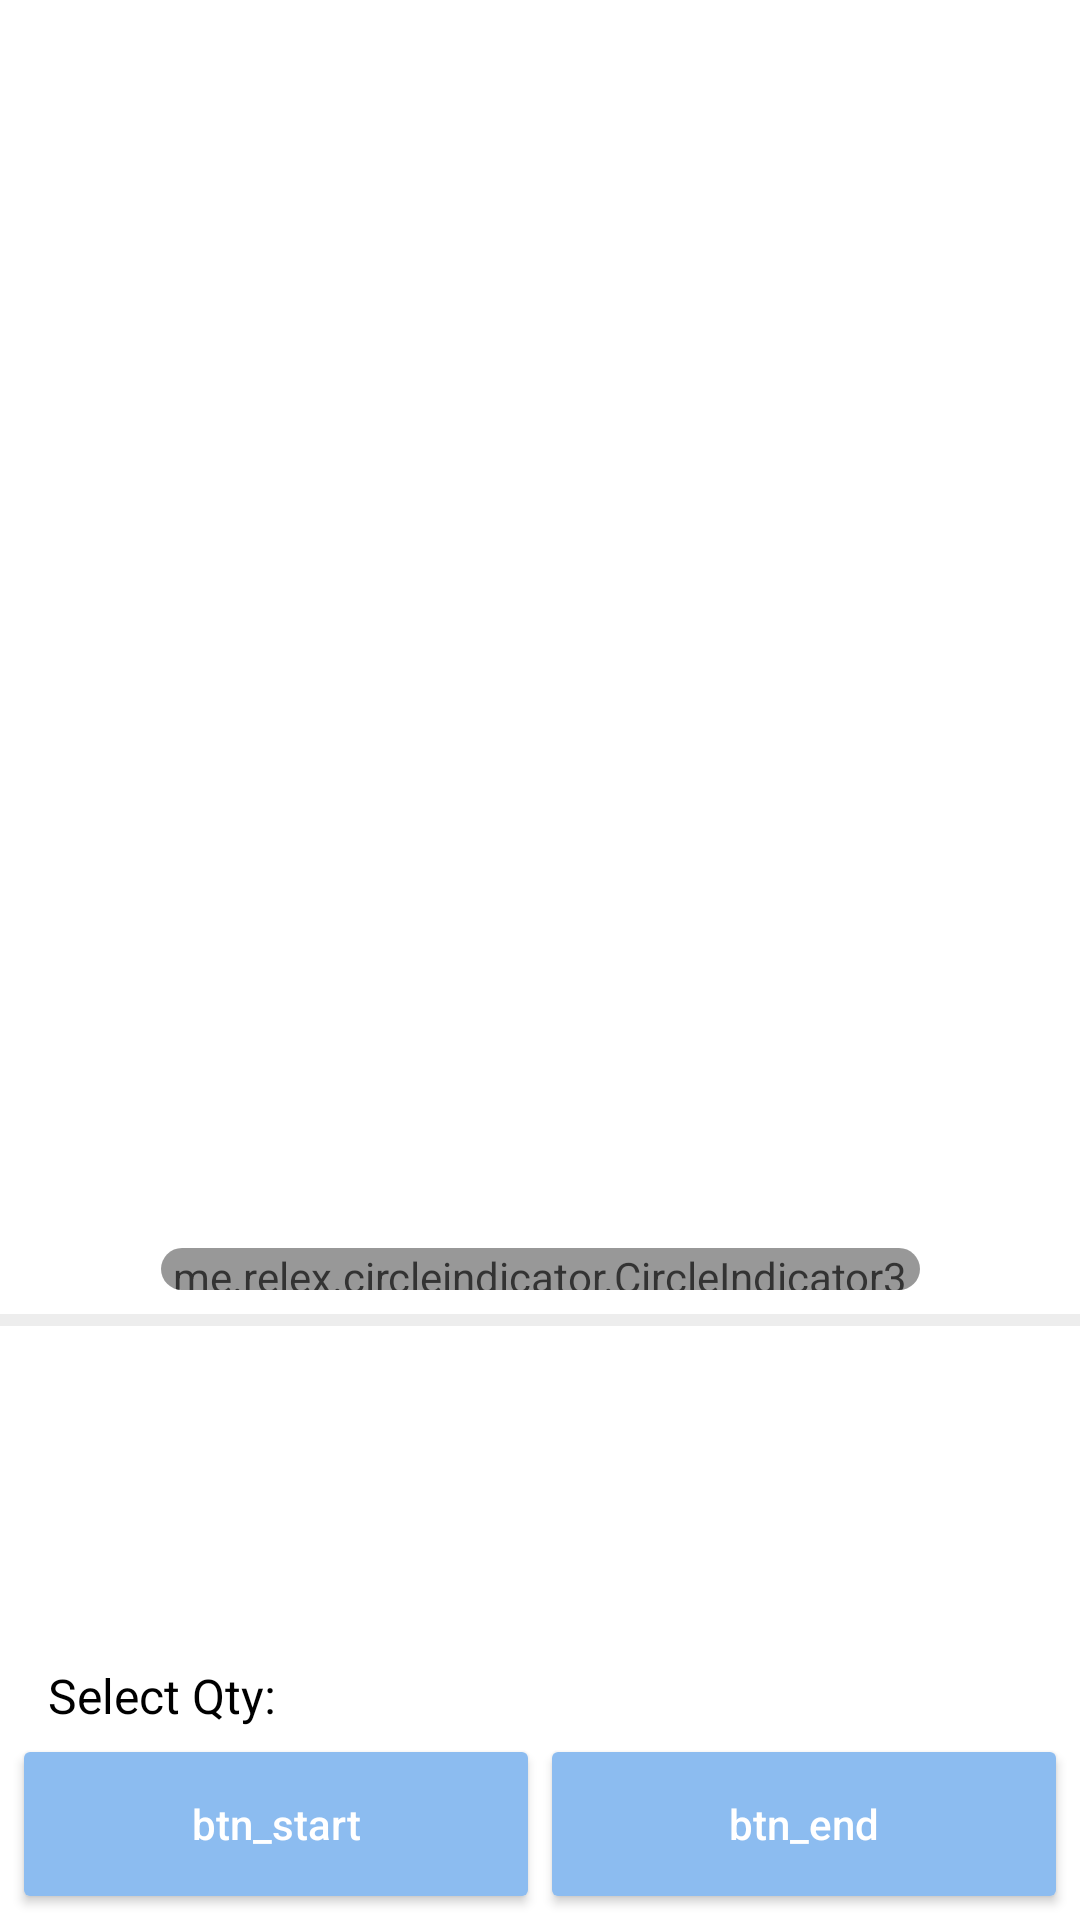

The Android layout XML behind this screen, and the referenced resources:
<!-- AndroidManifest.xml: application theme Theme.Mall -->
<!-- res/layout/fragment_single_product_description.xml -->
<?xml version="1.0" encoding="utf-8"?>
<layout xmlns:android="http://schemas.android.com/apk/res/android"
    xmlns:app="http://schemas.android.com/apk/res-auto"
    xmlns:tools="http://schemas.android.com/tools">

    <LinearLayout
        android:layout_width="match_parent"
        android:layout_height="match_parent"
        android:orientation="vertical"
        tools:context=".Fragments.SingleProductDescriptionFragment">

        <ImageView
            android:id="@+id/imageToShare"
            android:layout_width="40dp"
            android:layout_height="40dp"
            android:visibility="gone"
            tools:ignore="ContentDescription" />


        <androidx.core.widget.NestedScrollView
            android:id="@+id/snackbarAnchr"
            android:layout_width="match_parent"
            android:layout_height="0dp"
            android:layout_weight="1">

            <LinearLayout
                android:layout_width="match_parent"
                android:layout_height="match_parent">

                <androidx.constraintlayout.widget.ConstraintLayout
                    android:layout_width="match_parent"
                    android:layout_height="wrap_content">

                    <androidx.viewpager2.widget.ViewPager2
                        android:id="@+id/prodImages"
                        android:layout_width="match_parent"
                        android:layout_height="400dp"
                        android:layout_margin="8dp"
                        app:layout_constraintEnd_toEndOf="parent"
                        app:layout_constraintStart_toStartOf="parent"
                        app:layout_constraintTop_toTopOf="parent" />

                    <com.google.android.material.card.MaterialCardView
                        android:id="@+id/card_view"
                        android:layout_width="wrap_content"
                        android:layout_height="14dp"
                        android:layout_marginTop="8dp"
                        android:alpha="0.8"
                        app:cardCornerRadius="20dp"
                        app:cardElevation="0dp"
                        app:layout_constraintEnd_toEndOf="parent"
                        app:layout_constraintStart_toStartOf="parent"
                        app:layout_constraintTop_toBottomOf="@+id/prodImages">

                        <me.relex.circleindicator.CircleIndicator3
                            android:id="@+id/viewPagerIndicator"
                            android:layout_width="match_parent"
                            android:layout_height="14dp"
                            android:background="@color/primary"
                            android:paddingStart="4dp"
                            android:paddingEnd="4dp"
                            app:layout_constraintStart_toStartOf="parent"
                            app:layout_constraintTop_toBottomOf="@+id/prodImages" />

                    </com.google.android.material.card.MaterialCardView>

                    <View
                        android:id="@+id/view_divider_1"
                        android:layout_width="match_parent"
                        android:layout_height="4dp"
                        android:layout_marginTop="8dp"
                        android:background="#EDEDED"
                        app:layout_constraintEnd_toEndOf="parent"
                        app:layout_constraintStart_toStartOf="parent"
                        app:layout_constraintTop_toBottomOf="@+id/card_view" />

                    <TextView
                        android:id="@+id/stockIndicator"
                        android:layout_width="match_parent"
                        android:layout_height="wrap_content"
                        android:layout_marginTop="18dp"
                        android:paddingStart="16dp"
                        android:paddingEnd="16dp"
                        android:textColor="#0A9900"
                        android:textSize="14sp"
                        app:layout_constraintEnd_toEndOf="parent"
                        app:layout_constraintStart_toStartOf="parent"
                        app:layout_constraintTop_toBottomOf="@+id/view_divider_1"
                        tools:text="In Stock" />

                    <TextView
                        android:id="@+id/prodName"
                        android:layout_width="match_parent"
                        android:layout_height="wrap_content"
                        android:layout_marginTop="8dp"
                        android:fontFamily="@font/fs_me_bold"
                        android:paddingStart="16dp"
                        android:paddingEnd="16dp"
                        android:textColor="@color/customBlack"
                        android:textSize="20sp"
                        app:layout_constraintTop_toBottomOf="@+id/stockIndicator"
                        tools:text="Product Name" />

                    <TextView
                        android:id="@+id/prodPrice"
                        android:layout_width="match_parent"
                        android:layout_height="wrap_content"
                        android:layout_marginTop="8dp"
                        android:fontFamily="@font/fs_me_bold"
                        android:paddingStart="16dp"
                        android:paddingEnd="16dp"
                        android:textColor="@color/customBlack"
                        android:textSize="18sp"
                        app:layout_constraintTop_toBottomOf="@+id/prodName"
                        tools:text="Product price" />

                    <LinearLayout
                        android:id="@+id/segment_btn_linear_layout"
                        android:layout_width="match_parent"
                        android:layout_height="wrap_content"
                        android:layout_marginTop="8dp"
                        android:gravity="center_vertical"
                        android:paddingStart="16dp"
                        android:paddingEnd="16dp"
                        app:layout_constraintTop_toBottomOf="@id/prodPrice">

                        <TextView
                            android:layout_width="wrap_content"
                            android:layout_height="wrap_content"
                            android:layout_gravity="center_vertical"
                            android:layout_marginEnd="12dp"
                            android:text="Select Qty: "
                            android:textColor="@color/customBlack"
                            android:textSize="16sp" />

                        <Spinner
                            android:id="@+id/qtySelector"
                            android:layout_width="100dp"
                            android:layout_height="wrap_content"
                            android:layout_gravity="center"
                            android:background="@drawable/spinner_border" />
                    </LinearLayout>

                    <View
                        android:id="@+id/view_divider_2"
                        android:layout_width="match_parent"
                        android:layout_height="4dp"
                        android:layout_marginTop="18dp"
                        android:background="#EDEDED"
                        app:layout_constraintEnd_toEndOf="parent"
                        app:layout_constraintStart_toStartOf="parent"
                        app:layout_constraintTop_toBottomOf="@+id/segment_btn_linear_layout" />

                    <TextView
                        android:id="@+id/tv_highlights_title"
                        android:layout_width="match_parent"
                        android:layout_height="wrap_content"
                        android:layout_marginStart="8dp"
                        android:layout_marginTop="16dp"
                        android:layout_marginEnd="8dp"
                        android:fontFamily="@font/fs_me_bold"
                        android:text="Highlights"
                        android:textColor="@color/customBlack"
                        android:textSize="16sp"
                        app:layout_constraintTop_toBottomOf="@+id/view_divider_2" />

                    <androidx.recyclerview.widget.RecyclerView
                        android:id="@+id/prodHighlights"
                        android:layout_width="match_parent"
                        android:layout_height="wrap_content"
                        android:layout_marginTop="8dp"
                        app:layout_constraintTop_toBottomOf="@+id/tv_highlights_title"

                        />

                    <View
                        android:id="@+id/view_divider_3"
                        android:layout_width="match_parent"
                        android:layout_height="4dp"
                        android:layout_marginTop="16dp"
                        android:background="#EDEDED"
                        app:layout_constraintEnd_toEndOf="parent"
                        app:layout_constraintStart_toStartOf="parent"
                        app:layout_constraintTop_toBottomOf="@+id/prodHighlights" />

                    <View
                        android:layout_width="match_parent"
                        android:layout_height="100dp"
                        app:layout_constraintEnd_toEndOf="parent"
                        app:layout_constraintStart_toStartOf="parent"
                        app:layout_constraintTop_toBottomOf="@+id/view_divider_3" />

                </androidx.constraintlayout.widget.ConstraintLayout>
            </LinearLayout>
        </androidx.core.widget.NestedScrollView>

        <LinearLayout
            android:id="@+id/linearLayoutForSnackbar"
            android:layout_width="match_parent"
            android:layout_height="wrap_content"
            android:layout_gravity="bottom"
            android:splitMotionEvents="false"

            >

            <android.widget.Button
                android:id="@+id/startButton"
                android:layout_width="0dp"
                android:layout_height="wrap_content"
                android:layout_marginStart="8dp"
                android:layout_marginTop="8dp"
                android:layout_marginEnd="8dp"
                android:layout_marginBottom="8dp"
                android:layout_weight="1"
                android:background="@drawable/selector_btn"
                android:text="btn_start"
                android:textAllCaps="false"
                android:textColor="@color/white"
                android:textSize="14sp"


                />

            <android.widget.Button
                android:id="@+id/endButton"
                android:layout_width="0dp"
                android:layout_height="wrap_content"
                android:layout_marginTop="8dp"
                android:layout_marginEnd="8dp"
                android:layout_marginBottom="8dp"
                android:layout_weight="1"
                android:background="@drawable/selector_btn"
                android:foregroundTint="@color/white"
                android:text="btn_end"
                android:textAllCaps="false"
                android:textColor="@color/white"
                android:textSize="14sp" />
        </LinearLayout>
    </LinearLayout>
</layout>
<!-- resources referenced by this layout -->
<resources>
  <color name="customBlack">#000000</color>
  <color name="primary">#8CBCF0</color>
  <color name="white">#FFFFFFFF</color>
  <!-- drawable selector_btn (drawable) -->
  <?xml version="1.0" encoding="utf-8"?>
  <selector xmlns:android="http://schemas.android.com/apk/res/android">
      <item android:state_pressed="true">
          
          <shape android:shape="rectangle">
              <solid android:color="@color/color_on_primary" />
              <corners android:radius="2dp" />
              <size android:width="50dp" android:height="10dp" />
          </shape>
      </item>
  
      <item android:state_enabled="true">
          
  
          <shape android:shape="rectangle">
              <solid android:color="@color/primary" />
              <corners android:radius="2dp" />
              <size android:width="50dp" android:height="10dp" />
          </shape>
      </item>
  
      <item android:state_enabled="false">
          
          <shape android:shape="rectangle">
              <solid android:color="#AFAFAF" />
              <corners android:radius="2dp" />
              <size android:width="50dp" android:height="10dp" />
          </shape>
  
      </item>
  
  
  </selector>
  <!-- drawable spinner_border (drawable) -->
  <?xml version="1.0" encoding="utf-8"?>
  <shape xmlns:android="http://schemas.android.com/apk/res/android"
      android:shape="rectangle">
      <solid android:color="@android:color/transparent" />
      <stroke
          android:width="1.5dp"
          android:color="@color/primary" />
      
      
      
      
      
      
      
  
  
  </shape>
  <style name="Theme.Mall" parent="Theme.MaterialComponents.DayNight.NoActionBar">
          
          <item name="colorPrimary">@color/primary</item>
          <item name="colorPrimaryVariant">@color/primary_container</item>
          <item name="colorOnPrimary">@color/color_on_primary</item>
          
          <item name="colorSecondary">@color/secondary</item>
          <item name="colorSecondaryVariant">@color/secondary_container</item>
          <item name="colorOnSecondary">@color/color_on_secondary</item>
          
          <item name="android:statusBarColor">?attr/colorPrimaryVariant</item>
          
  
          <item name="android:windowLightNavigationBar">false</item>
          <item name="android:navigationBarColor">@color/color_on_primary</item>
  
      </style>
  <color name="color_on_primary">#4590e4</color>
  <color name="primary_container">#e2effb</color>
  <color name="secondary">#2f7ede</color>
  <color name="secondary_container">#1E192B</color>
  <color name="color_on_secondary">#FFFFFF</color>
</resources>
